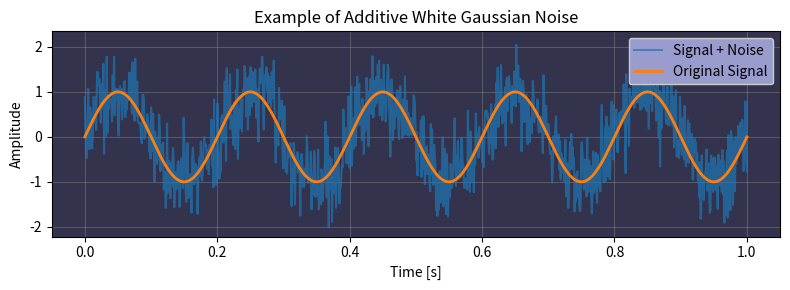
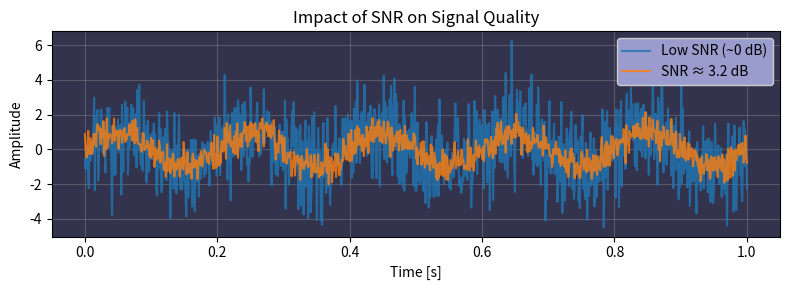
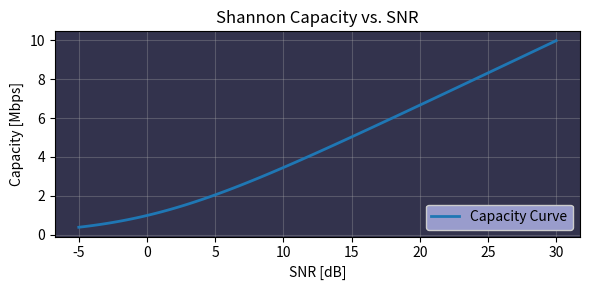
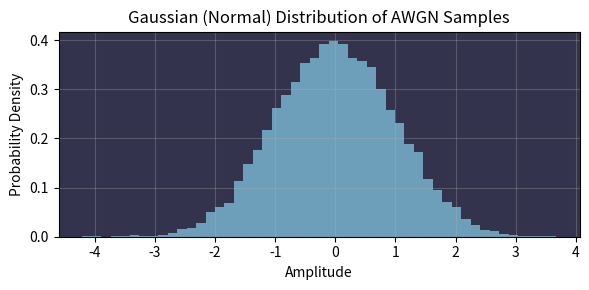
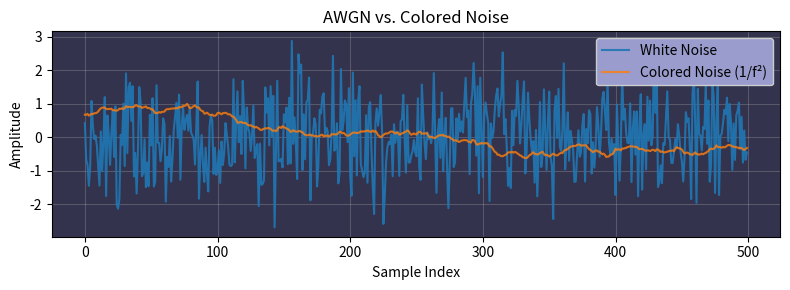

The script that saved these images, in order:
# --- Installs: ensure required packages are available ---
%pip install matplotlib numpy --quiet

# --- Imports: libraries used in this notebook ---
import matplotlib.pyplot as plt
import numpy as np

# --- Demonstration: generate simple noise ---
fs = 1000  # Sampling frequency [Hz]
t = np.linspace(0, 1, fs)  # Time vector [s]
signal = np.sin(2 * np.pi * 5 * t)  # Original signal: 5 Hz sine wave
noise = np.random.normal(0, 0.5, fs)  # Additive white Gaussian noise
noisy_signal = signal + noise

fig, ax = plt.subplots(figsize=(8, 3))
ax.plot(t, noisy_signal, label="Signal + Noise", alpha=0.7)
ax.plot(t, signal, label="Original Signal", lw=2)
ax.set_xlabel("Time [s]")
ax.set_ylabel("Amplitude")
ax.set_title("Example of Additive White Gaussian Noise")

# Dark background styling
ax.set_facecolor((0.2, 0.2, 0.3))
ax.legend(fancybox=True, framealpha=1, loc="upper right", facecolor=(0.6, 0.61, 0.8))
ax.grid(True, alpha=0.3)

plt.tight_layout()
plt.show()

# --- Compute SNR and Bit Error Rate for sample signal ---
P_signal = np.mean(signal ** 2)  # Signal Power
P_noise = np.mean(noise ** 2)    # Noise Power
SNR = 10 * np.log10(P_signal / P_noise)  # in dB
print(f"SNR ≈ {SNR:.2f} dB")

# Add stronger noise to simulate lower SNR
noise_strong = np.random.normal(0, 1.5, fs)
noisy_signal_strong = signal + noise_strong

fig, ax = plt.subplots(figsize=(8, 3))
ax.plot(t, noisy_signal_strong, label="Low SNR (~0 dB)", alpha=0.8)
ax.plot(t, noisy_signal, label=f"SNR ≈ {SNR:.1f} dB", alpha=0.8)
ax.set_xlabel("Time [s]")
ax.set_ylabel("Amplitude")
ax.set_title("Impact of SNR on Signal Quality")

# Dark theme styling
ax.set_facecolor((0.2, 0.2, 0.3))
ax.legend(fancybox=True, framealpha=1, loc="upper right", facecolor=(0.6, 0.61, 0.8))
ax.grid(True, alpha=0.3)

plt.tight_layout()
plt.show()


# --- Example: Compute Shannon capacity for given parameters ---
B = 1e6      # Bandwidth [Hz]
Ps = 1e-3    # Signal Power [W]
Pn = 1e-6    # Noise Power [W]
SNR_lin = Ps / Pn

C = B * np.log2(1 + SNR_lin)
print(f"Channel Capacity: {C/1e6:.2f} Mbps")

# Visualization: capacity vs. SNR
SNR_dB = np.linspace(-5, 30, 100)
C_values = B * np.log2(1 + 10 ** (SNR_dB / 10)) / 1e6

fig, ax = plt.subplots(figsize=(6, 3))
ax.plot(SNR_dB, C_values, lw=2)
ax.set_xlabel("SNR [dB]")
ax.set_ylabel("Capacity [Mbps]")
ax.set_title("Shannon Capacity vs. SNR")

# Dark theme styling
ax.set_facecolor((0.2, 0.2, 0.3))
ax.grid(True, alpha=0.3)
ax.legend(["Capacity Curve"], fancybox=True, framealpha=1, loc="lower right", facecolor=(0.6, 0.61, 0.8))

plt.tight_layout()
plt.show()


# --- Visualization: Gaussian noise distribution ---
noise = np.random.normal(0, 1, 10000)

fig, ax = plt.subplots(figsize=(6, 3))
ax.hist(noise, bins=50, density=True, color='skyblue', alpha=0.7)
ax.set_title("Gaussian (Normal) Distribution of AWGN Samples")
ax.set_xlabel("Amplitude")
ax.set_ylabel("Probability Density")

# Dark theme styling
ax.set_facecolor((0.2, 0.2, 0.3))
ax.grid(True, alpha=0.3)

plt.tight_layout()
plt.show()

# --- Comparison: AWGN vs. colored (non-white) noise ---
def colored_noise(size, alpha=2):
    f = np.fft.rfftfreq(size)
    f[0] = f[1]  # Avoid division by zero
    spectrum = 1 / (f ** (alpha / 2))
    noise = np.fft.irfft(np.random.normal(size=len(f)) * spectrum)
    return noise / np.max(np.abs(noise))

white = np.random.normal(0, 1, fs)
colored = colored_noise(fs)

fig, ax = plt.subplots(figsize=(8, 3))
ax.plot(white[:500], label="White Noise", alpha=0.9)
ax.plot(colored[:500], label="Colored Noise (1/f²)", alpha=0.8)
ax.set_title("AWGN vs. Colored Noise")
ax.set_xlabel("Sample Index")
ax.set_ylabel("Amplitude")

# Dark theme styling
ax.set_facecolor((0.2, 0.2, 0.3))
ax.grid(True, alpha=0.3)
ax.legend(fancybox=True, framealpha=1, loc="upper right", facecolor=(0.6, 0.61, 0.8))

plt.tight_layout()
plt.show()
